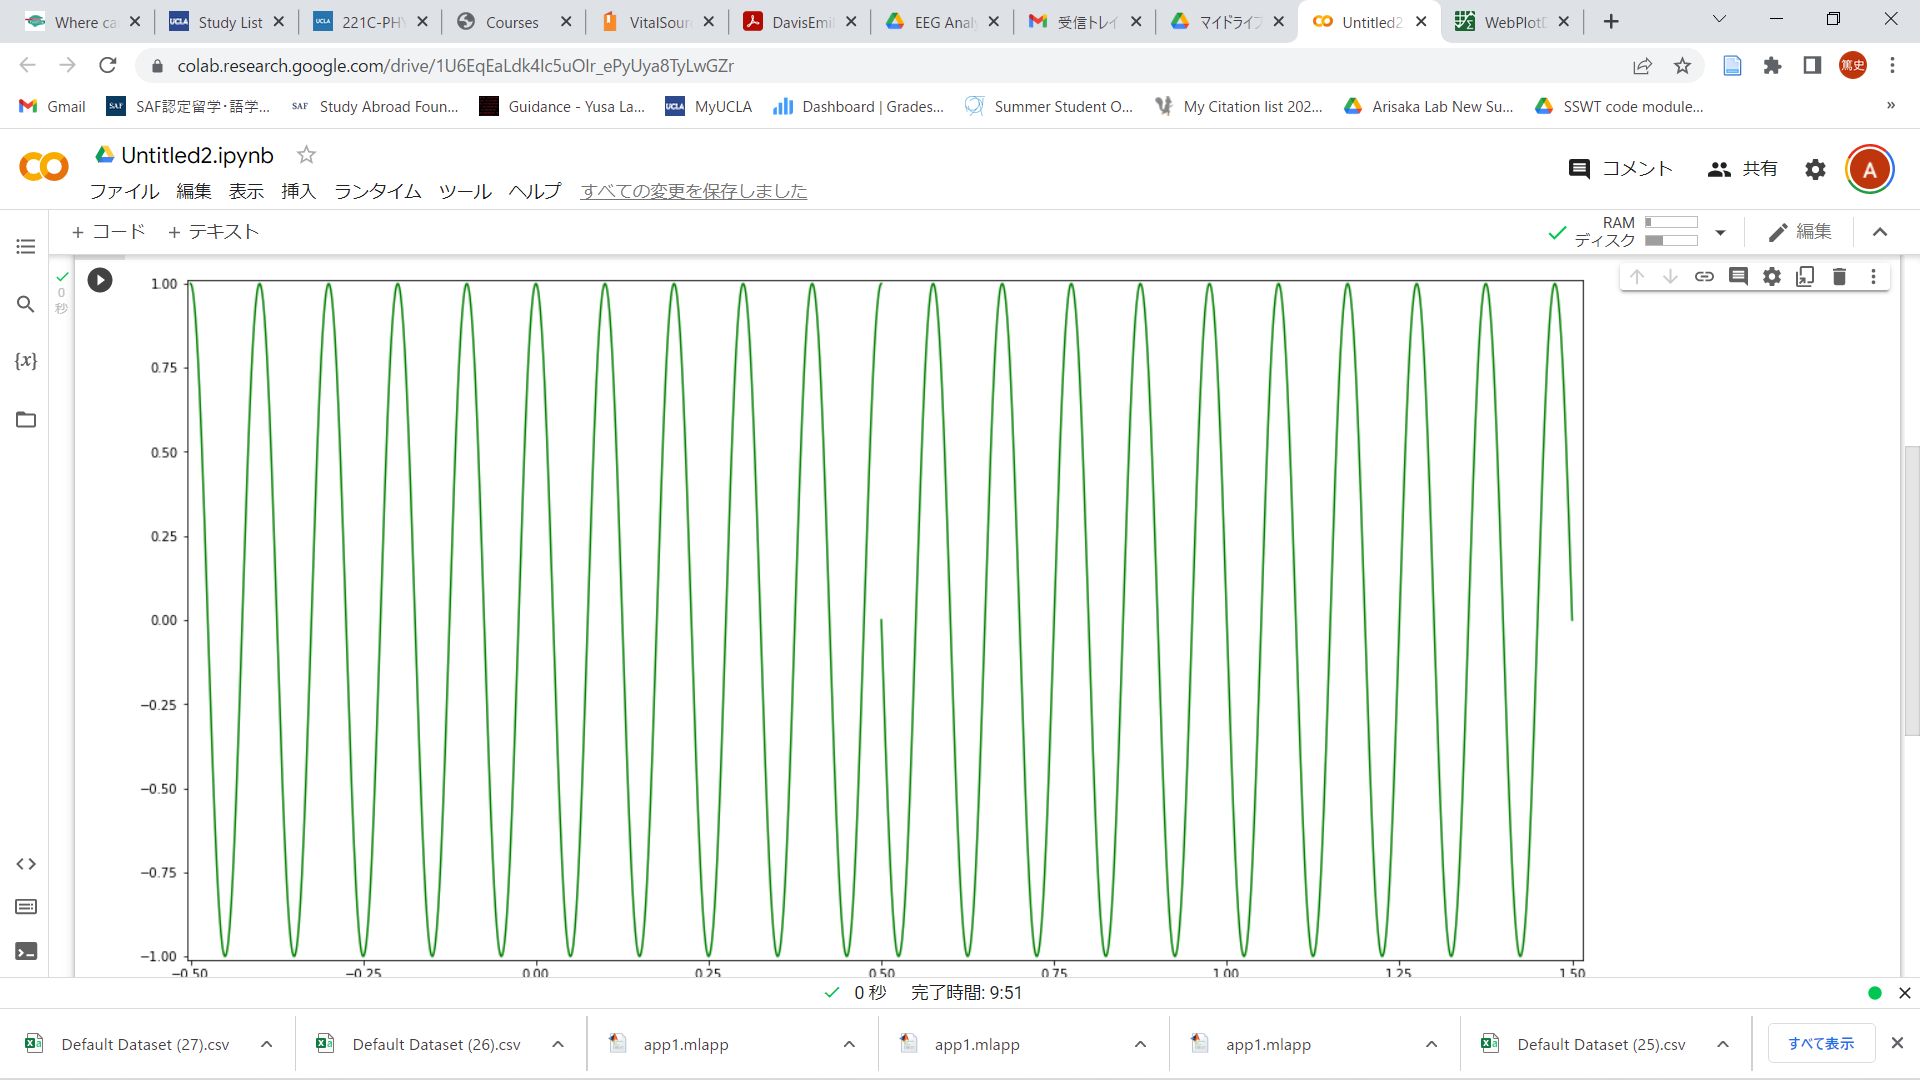

Source data for this figure (header and first rows):
-0.49500, 0.97474
-0.494, 0.965
-0.493, 0.9514
-0.492, 0.9374
-0.491, 0.9189
-0.49, 0.8922
-0.489, 0.8597
-0.488, 0.8235
-0.487, 0.7866
-0.486, 0.7519
-0.485, 0.7159
-0.484, 0.6749
-0.483, 0.6264
-0.482, 0.57
-0.481, 0.5111
-0.48, 0.4559
-0.479, 0.405
-0.478, 0.3549
-0.477, 0.3009
-0.476, 0.2392
-0.475, 0.1719
-0.474, 0.1031
-0.473, 0.03732
-0.472, -0.02094
-0.471, -0.07350
-0.47, -0.1272
-0.469, -0.1885
-0.468, -0.2554
-0.467, -0.322
-0.466, -0.3841
-0.465, -0.4388
-0.464, -0.4869
-0.463, -0.533
-0.462, -0.5842
-0.461, -0.6391
-0.46, -0.6901
-0.459, -0.7358
-0.458, -0.7749
-0.457, -0.8076
-0.456, -0.8386
-0.455, -0.8687
-0.454, -0.8973
-0.453, -0.9244
-0.452, -0.9463
-0.451, -0.9614
-0.45, -0.9724
-0.449, -0.9804
-0.448, -0.9864
-0.447, -0.99
-0.446, -0.9858
-0.445, -0.9754
-0.444, -0.9631
-0.443, -0.9488
-0.442, -0.9322
-0.441, -0.9124
-0.44, -0.8869
-0.439, -0.8548
-0.438, -0.818
-0.437, -0.7803
-0.436, -0.7416
-0.435, -0.7028
... 1,925 more rows
